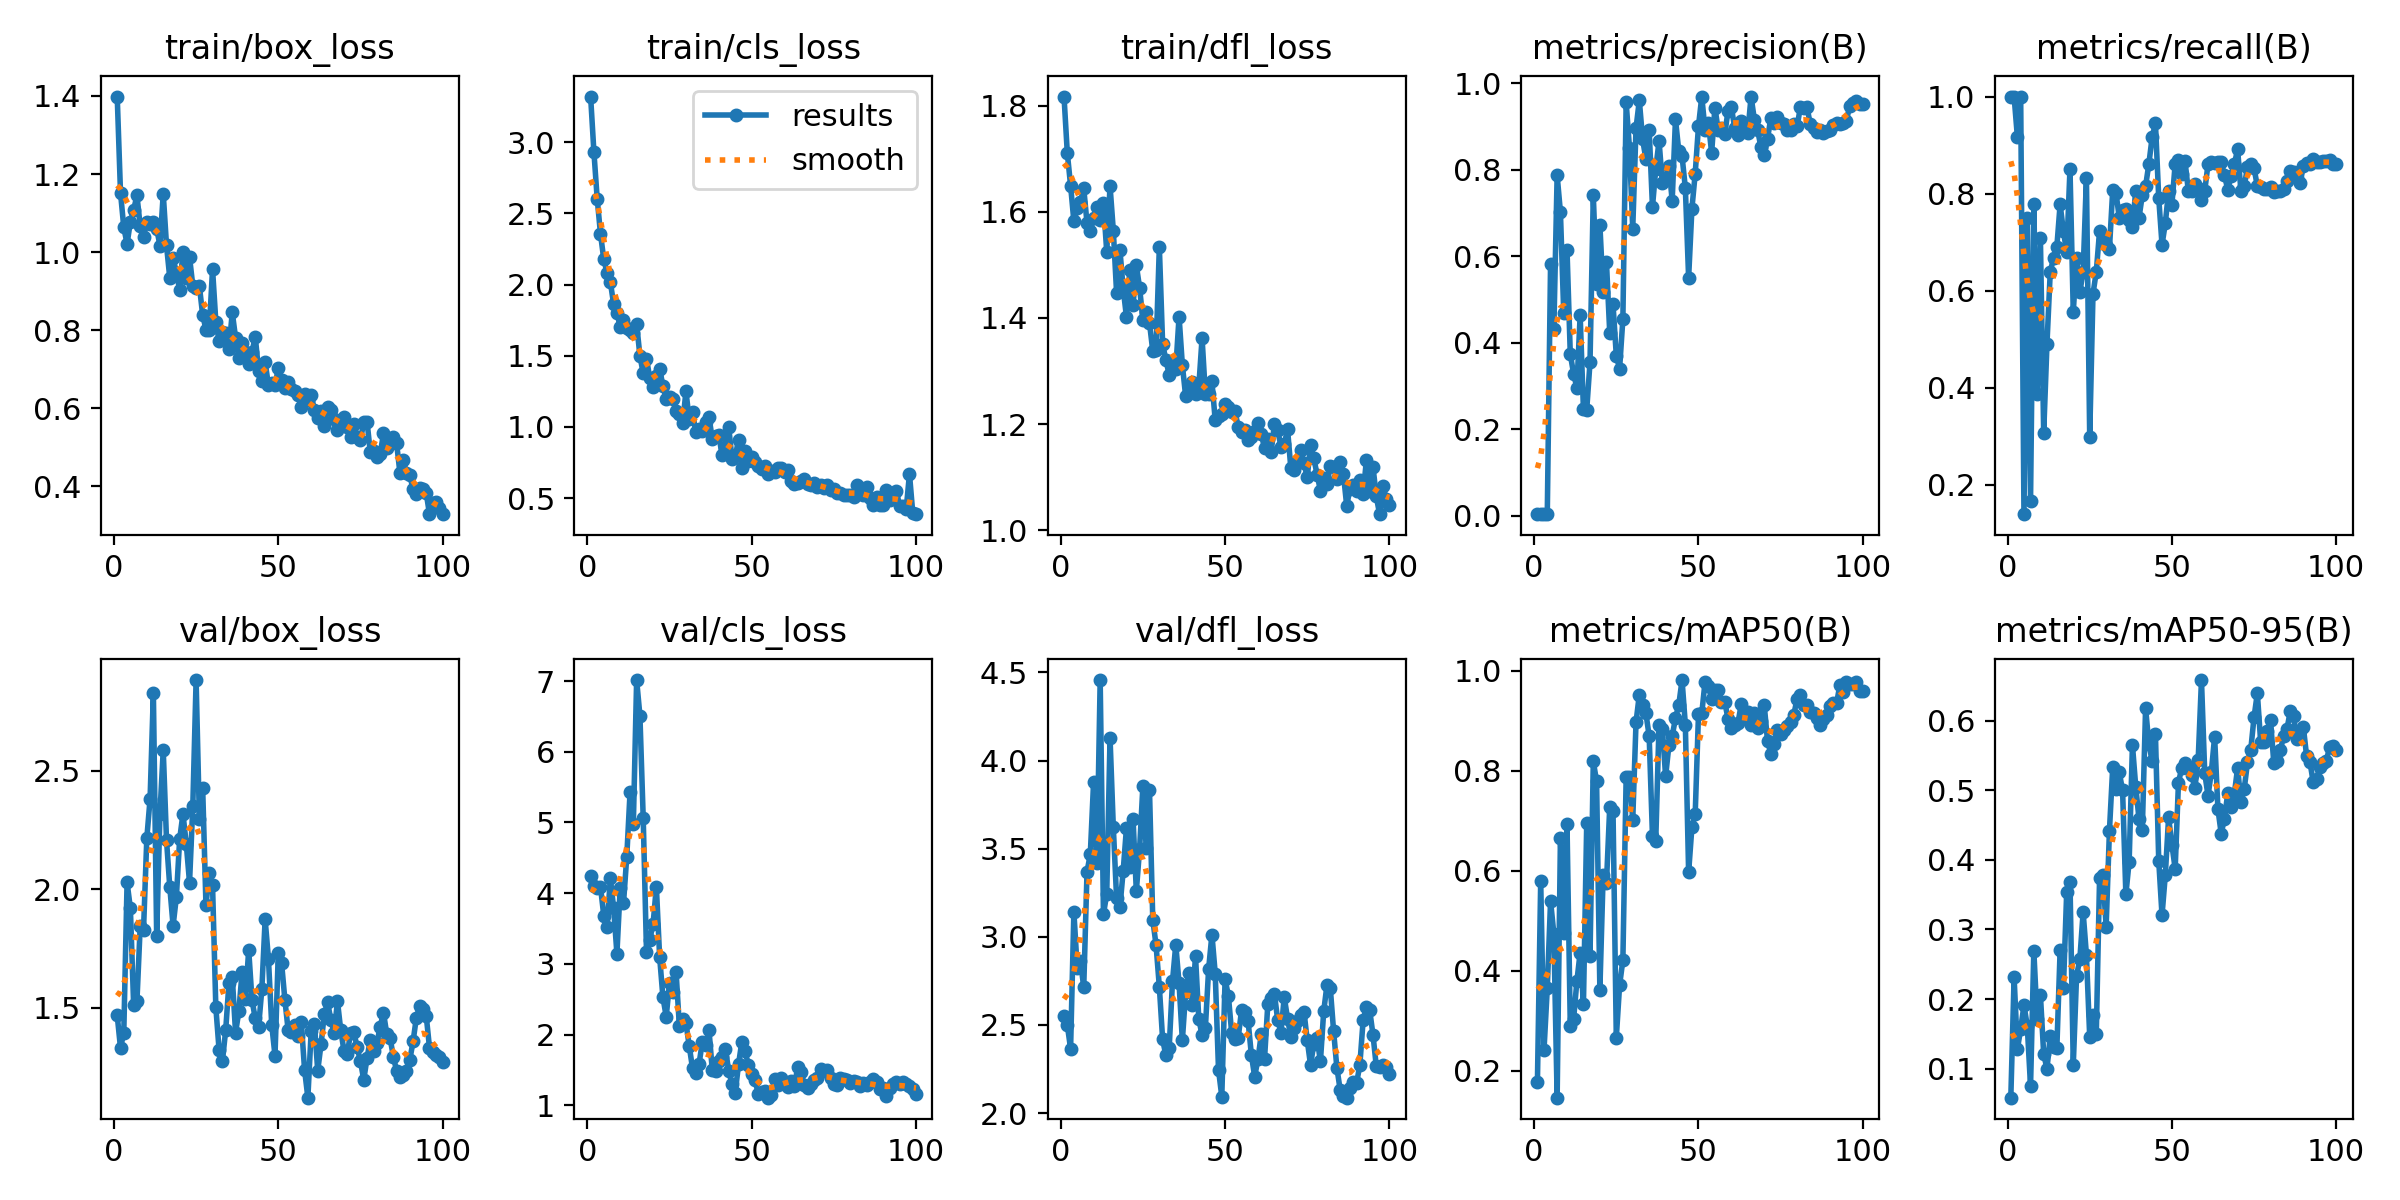

The file beside this chart, header and first rows:
epoch, time, train/box_loss, train/cls_loss, train/dfl_loss, metrics/precision(B), metrics/recall(B), metrics/mAP50(B), metrics/mAP50-95(B), val/box_loss, val/cls_loss, val/dfl_loss, lr/pg0, lr/pg1, lr/pg2
1, 33.87, 1.399, 3.32, 1.817, 0.00341, 1, 0.1763, 0.05822, 1.468, 4.246, 2.551, 0.0001286, 0.0001286, 0.0001286
2, 65.67, 1.152, 2.931, 1.711, 0.00389, 1, 0.5793, 0.2311, 1.331, 4.108, 2.499, 0.0002688, 0.0002688, 0.0002688
3, 94.55, 1.063, 2.603, 1.649, 0.00341, 0.9167, 0.2407, 0.1282, 1.395, 4.074, 2.365, 0.0004062, 0.0004062, 0.0004062
4, 123.3, 1.021, 2.357, 1.582, 0.00325, 1, 0.3647, 0.1567, 2.029, 4.091, 3.141, 0.0005408, 0.0005408, 0.0005408
5, 152.3, 1.078, 2.177, 1.607, 0.5818, 0.1389, 0.5392, 0.1912, 1.921, 3.684, 2.823, 0.0006725, 0.0006725, 0.0006725
6, 183.3, 1.108, 2.082, 1.618, 0.4309, 0.75, 0.4739, 0.1617, 1.511, 3.519, 2.862, 0.0008014, 0.0008014, 0.0008014
7, 211.1, 1.145, 2.019, 1.644, 0.7872, 0.1667, 0.1458, 0.07481, 1.529, 4.212, 2.714, 0.0009274, 0.0009274, 0.0009274
8, 239.1, 1.066, 1.862, 1.579, 0.7019, 0.7778, 0.6647, 0.2694, 1.847, 3.795, 3.369, 0.001051, 0.001051, 0.001051
9, 267.7, 1.039, 1.803, 1.564, 0.4698, 0.3876, 0.476, 0.1711, 1.827, 3.145, 3.469, 0.001171, 0.001171, 0.001171
10, 297.2, 1.077, 1.703, 1.588, 0.6155, 0.7087, 0.694, 0.2062, 2.215, 4.076, 3.88, 0.001289, 0.001289, 0.001289
11, 325.7, 1.072, 1.749, 1.609, 0.3735, 0.3056, 0.289, 0.1211, 2.382, 3.856, 3.417, 0.001288, 0.001288, 0.001288
12, 354.6, 1.076, 1.692, 1.584, 0.3284, 0.4903, 0.3024, 0.09971, 2.829, 4.518, 4.457, 0.001273, 0.001273, 0.001273
13, 384, 1.06, 1.678, 1.616, 0.2959, 0.6389, 0.3787, 0.147, 1.804, 5.429, 3.128, 0.001259, 0.001259, 0.001259
14, 411.5, 1.017, 1.661, 1.524, 0.4634, 0.6667, 0.4362, 0.1312, 2.319, 4.98, 3.244, 0.001245, 0.001245, 0.001245
15, 440.4, 1.15, 1.721, 1.649, 0.2456, 0.69, 0.3326, 0.129, 2.587, 7.014, 4.129, 0.001231, 0.001231, 0.001231
16, 468.8, 1.017, 1.499, 1.564, 0.2447, 0.7778, 0.6957, 0.2701, 2.207, 6.511, 3.621, 0.001217, 0.001217, 0.001217
17, 499.8, 0.9332, 1.375, 1.447, 0.3548, 0.7222, 0.4293, 0.2159, 2.009, 5.063, 3.217, 0.001203, 0.001203, 0.001203
18, 530.5, 0.9861, 1.477, 1.528, 0.7413, 0.679, 0.819, 0.3538, 1.847, 3.172, 3.167, 0.001189, 0.001189, 0.001189
19, 559.2, 0.9464, 1.345, 1.455, 0.536, 0.8509, 0.7789, 0.3684, 1.968, 3.345, 3.374, 0.001174, 0.001174, 0.001174
20, 587.1, 0.9033, 1.283, 1.401, 0.6734, 0.5556, 0.3616, 0.105, 2.212, 3.561, 3.618, 0.00116, 0.00116, 0.00116
21, 614.6, 1.001, 1.358, 1.489, 0.5168, 0.6667, 0.5914, 0.2331, 2.318, 4.093, 3.398, 0.001146, 0.001146, 0.001146
22, 641.9, 0.9333, 1.408, 1.423, 0.5868, 0.5967, 0.575, 0.2575, 2.193, 3.096, 3.669, 0.001132, 0.001132, 0.001132
23, 669.7, 0.9875, 1.288, 1.499, 0.4233, 0.6389, 0.7274, 0.3249, 2.029, 2.526, 3.259, 0.001118, 0.001118, 0.001118
24, 697.3, 0.9133, 1.193, 1.456, 0.4887, 0.8318, 0.7193, 0.2633, 2.353, 2.254, 3.5, 0.001104, 0.001104, 0.001104
25, 725.4, 0.9085, 1.211, 1.396, 0.3698, 0.2981, 0.266, 0.1459, 2.883, 2.732, 3.858, 0.001089, 0.001089, 0.001089
26, 753.7, 0.9126, 1.193, 1.411, 0.3401, 0.5931, 0.3709, 0.1777, 2.298, 2.603, 3.504, 0.001075, 0.001075, 0.001075
27, 781.9, 0.8389, 1.108, 1.391, 0.4552, 0.6389, 0.4213, 0.1503, 2.426, 2.886, 3.835, 0.001061, 0.001061, 0.001061
28, 809.2, 0.8017, 1.091, 1.338, 0.9558, 0.7222, 0.7885, 0.3735, 1.932, 2.117, 3.098, 0.001047, 0.001047, 0.001047
29, 837.6, 0.8016, 1.024, 1.34, 0.8509, 0.7047, 0.7868, 0.3784, 2.07, 2.22, 2.953, 0.001033, 0.001033, 0.001033
30, 865.7, 0.9567, 1.25, 1.533, 0.6641, 0.6944, 0.7022, 0.3039, 2.016, 2.163, 2.716, 0.001019, 0.001019, 0.001019
31, 893.9, 0.822, 1.053, 1.351, 0.8963, 0.6854, 0.8971, 0.4418, 1.503, 1.839, 2.417, 0.001005, 0.001005, 0.001005
32, 921.4, 0.7718, 1.104, 1.32, 0.9607, 0.8071, 0.9524, 0.533, 1.321, 1.523, 2.327, 0.0009904, 0.0009904, 0.0009904
33, 949.4, 0.7943, 0.9609, 1.292, 0.8707, 0.801, 0.9317, 0.5017, 1.275, 1.459, 2.371, 0.0009763, 0.0009763, 0.0009763
34, 976.1, 0.7939, 0.9857, 1.314, 0.8251, 0.75, 0.9156, 0.5256, 1.407, 1.589, 2.748, 0.0009621, 0.0009621, 0.0009621
35, 1004, 0.7518, 0.9708, 1.304, 0.8923, 0.7668, 0.8691, 0.4998, 1.606, 1.898, 2.956, 0.000948, 0.000948, 0.000948
36, 1035, 0.8456, 1.035, 1.402, 0.7141, 0.7691, 0.6692, 0.3503, 1.631, 1.851, 2.735, 0.0009339, 0.0009339, 0.0009339
37, 1063, 0.7811, 1.071, 1.311, 0.8019, 0.7458, 0.6602, 0.3976, 1.396, 2.071, 2.412, 0.0009197, 0.0009197, 0.0009197
38, 1090, 0.729, 0.9178, 1.252, 0.867, 0.7317, 0.8927, 0.5651, 1.485, 1.504, 2.685, 0.0009056, 0.0009056, 0.0009056
39, 1117, 0.7659, 0.9351, 1.258, 0.77, 0.8056, 0.8846, 0.5055, 1.653, 1.486, 2.793, 0.0008914, 0.0008914, 0.0008914
40, 1144, 0.7446, 0.9399, 1.279, 0.7819, 0.75, 0.7889, 0.4586, 1.538, 1.628, 2.611, 0.0008773, 0.0008773, 0.0008773
41, 1172, 0.7138, 0.803, 1.257, 0.8093, 0.7967, 0.8511, 0.4429, 1.745, 1.678, 2.89, 0.0008631, 0.0008631, 0.0008631
42, 1199, 0.7447, 0.8601, 1.27, 0.7286, 0.8153, 0.8696, 0.6182, 1.533, 1.797, 2.534, 0.000849, 0.000849, 0.000849
43, 1228, 0.783, 1.003, 1.362, 0.917, 0.8611, 0.9054, 0.5662, 1.456, 1.489, 2.442, 0.0008348, 0.0008348, 0.0008348
44, 1256, 0.6966, 0.778, 1.256, 0.8437, 0.9167, 0.9318, 0.5423, 1.419, 1.303, 2.482, 0.0008207, 0.0008207, 0.0008207
45, 1308, 0.6688, 0.7933, 1.256, 0.8317, 0.9444, 0.9817, 0.5805, 1.579, 1.178, 2.818, 0.0008065, 0.0008065, 0.0008065
46, 1348, 0.7184, 0.91, 1.28, 0.7582, 0.7906, 0.8926, 0.3986, 1.873, 1.58, 3.013, 0.0007924, 0.0007924, 0.0007924
47, 1383, 0.6593, 0.7137, 1.207, 0.5502, 0.6944, 0.5968, 0.3203, 1.708, 1.898, 2.791, 0.0007782, 0.0007782, 0.0007782
48, 1412, 0.664, 0.8283, 1.215, 0.7101, 0.7384, 0.6874, 0.3783, 1.429, 1.762, 2.246, 0.0007641, 0.0007641, 0.0007641
49, 1439, 0.6593, 0.7584, 1.218, 0.7912, 0.8056, 0.7134, 0.461, 1.299, 1.57, 2.094, 0.0007499, 0.0007499, 0.0007499
50, 1467, 0.7022, 0.7863, 1.237, 0.901, 0.7768, 0.9136, 0.4221, 1.73, 1.437, 2.759, 0.0007358, 0.0007358, 0.0007358
51, 1494, 0.6722, 0.7508, 1.232, 0.969, 0.8611, 0.915, 0.3872, 1.69, 1.357, 2.665, 0.0007216, 0.0007216, 0.0007216
52, 1524, 0.6508, 0.7268, 1.222, 0.8924, 0.8686, 0.9783, 0.5112, 1.535, 1.164, 2.456, 0.0007075, 0.0007075, 0.0007075
53, 1557, 0.6681, 0.7059, 1.224, 0.9092, 0.8409, 0.9707, 0.5323, 1.406, 1.19, 2.418, 0.0006934, 0.0006934, 0.0006934
54, 1589, 0.6489, 0.7238, 1.195, 0.8397, 0.8665, 0.9434, 0.5398, 1.396, 1.206, 2.428, 0.0006792, 0.0006792, 0.0006792
55, 1640, 0.6431, 0.6674, 1.185, 0.9441, 0.8056, 0.9626, 0.5325, 1.429, 1.108, 2.583, 0.0006651, 0.0006651, 0.0006651
56, 1685, 0.6332, 0.6886, 1.188, 0.8917, 0.8057, 0.9626, 0.5219, 1.383, 1.139, 2.571, 0.0006509, 0.0006509, 0.0006509
57, 1716, 0.6028, 0.6864, 1.169, 0.8963, 0.82, 0.9376, 0.5034, 1.439, 1.376, 2.522, 0.0006368, 0.0006368, 0.0006368
58, 1754, 0.6357, 0.7112, 1.175, 0.8833, 0.811, 0.9376, 0.5439, 1.238, 1.281, 2.329, 0.0006226, 0.0006226, 0.0006226
59, 1791, 0.6201, 0.7099, 1.186, 0.937, 0.7858, 0.9033, 0.6585, 1.121, 1.39, 2.206, 0.0006085, 0.0006085, 0.0006085
60, 1824, 0.6353, 0.6836, 1.203, 0.9447, 0.8056, 0.8854, 0.5242, 1.401, 1.3, 2.306, 0.0005943, 0.0005943, 0.0005943
... 40 more rows
